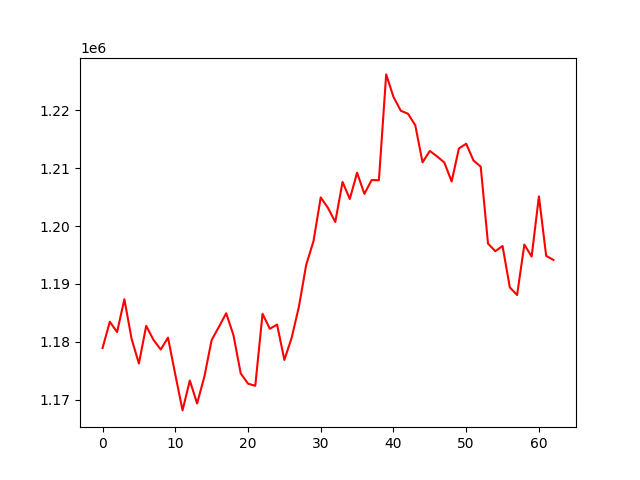

The file beside this chart, header and first rows:
, 0
0, 1178936
1, 1183471
2, 1181684
3, 1187367
4, 1180481
5, 1176257
6, 1182760
7, 1180349
8, 1178675
9, 1180729
10, 1174379
11, 1168160
12, 1173322
13, 1169355
14, 1173986
15, 1180312
16, 1182585
17, 1184934
18, 1181159
19, 1174539
20, 1172785
21, 1172404
22, 1184837
23, 1182253
24, 1182978
25, 1176876
26, 1180693
27, 1186058
28, 1193288
29, 1197350
30, 1204938
31, 1203118
32, 1200697
33, 1207606
34, 1204671
35, 1209214
36, 1205549
37, 1207935
38, 1207907
39, 1226184
40, 1222306
41, 1219920
42, 1219389
43, 1217402
44, 1210992
45, 1212966
46, 1212025
47, 1210964
48, 1207685
49, 1213400
50, 1214206
51, 1211324
52, 1210245
53, 1196974
54, 1195657
55, 1196553
56, 1189407
57, 1188088
58, 1196796
59, 1194717
... 3 more rows
